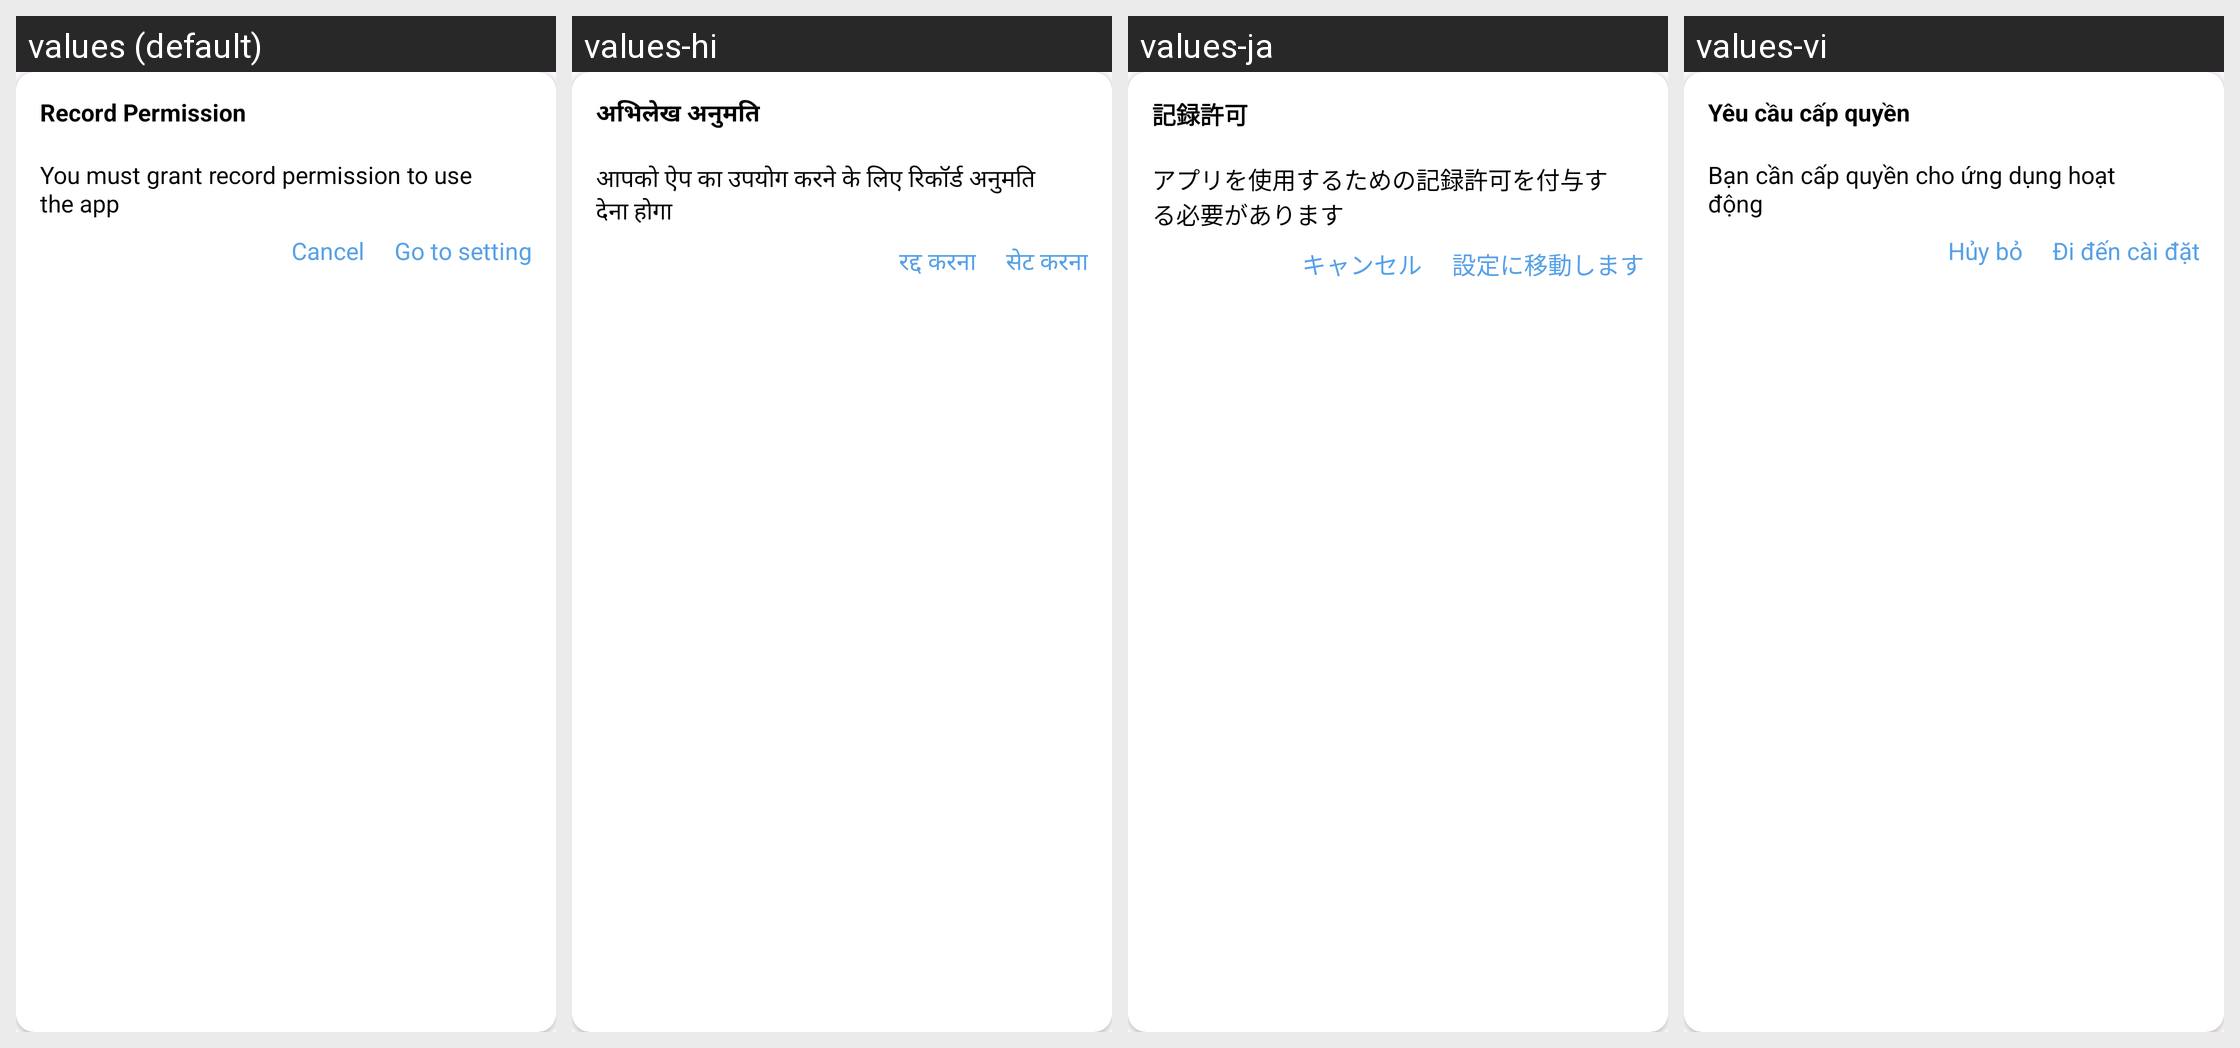

The Android screen above is rendered under several locales of the same app. Produce the string resources it draws, with the default and per-locale values.
Android screen res/layout/dialog_request_permission.xml rendered under 4 locales, left to right: values (default), values-hi, values-ja, values-vi. Device: Nexus 5 (rendered at 1080×1920; each locale shown at half size, 540×960, under a caption strip naming it); theme Theme.ClapToFindPhone.
Other locales in the repository, not shown: values-en, values-fr, values-id, values-in, values-ko, values-pt, values-su, values-tr, values-tr-rTR.
Strings drawn on this screen, with the default value and each locale's value (text and hints the layout hard-codes, and strings that could not be matched under every locale, appear in the picture but are not listed):

record_permission
  values: Record Permission
  values-hi: अभिलेख अनुमति
  values-ja: 記録許可
  values-vi: Yêu cầu cấp quyền

record_permission_content
  values: You must grant record permission to use the app
  values-hi: आपको ऐप का उपयोग करने के लिए रिकॉर्ड अनुमति देना होगा
  values-ja: アプリを使用するための記録許可を付与する必要があります
  values-vi: Bạn cần cấp quyền cho ứng dụng hoạt động

go_to_setting
  values: Go to setting
  values-hi: सेट करना
  values-ja: 設定に移動します
  values-vi: Đi đến cài đặt

cancel
  values: Cancel
  values-hi: रद्द करना
  values-ja: キャンセル
  values-vi: Hủy bỏ
